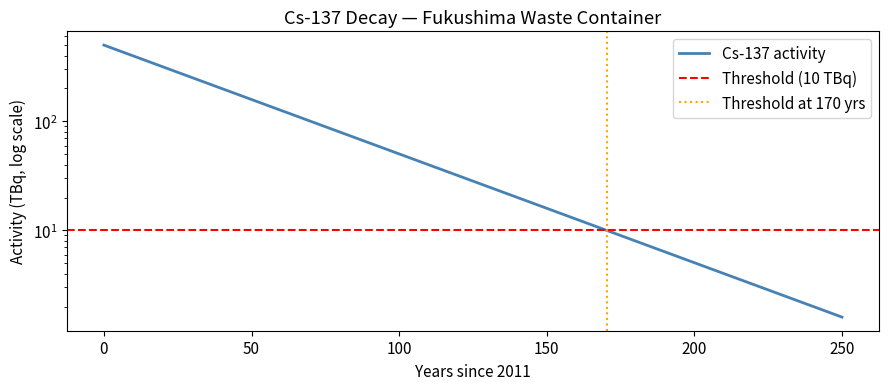
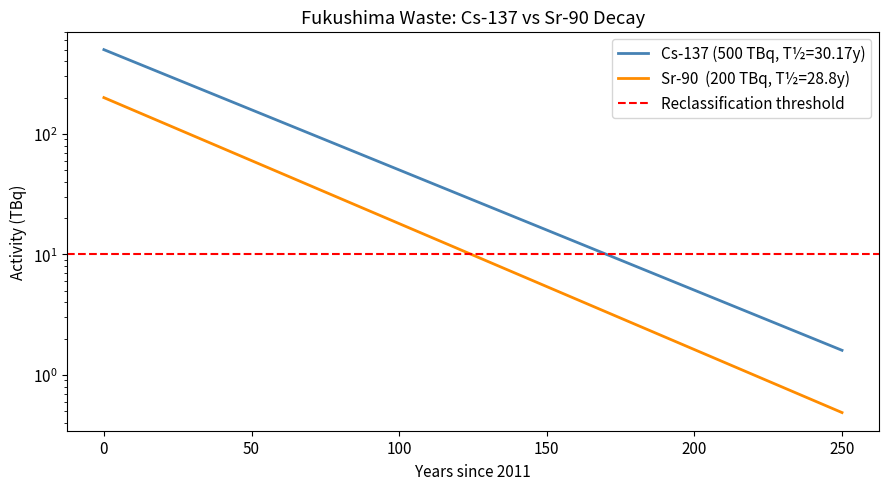
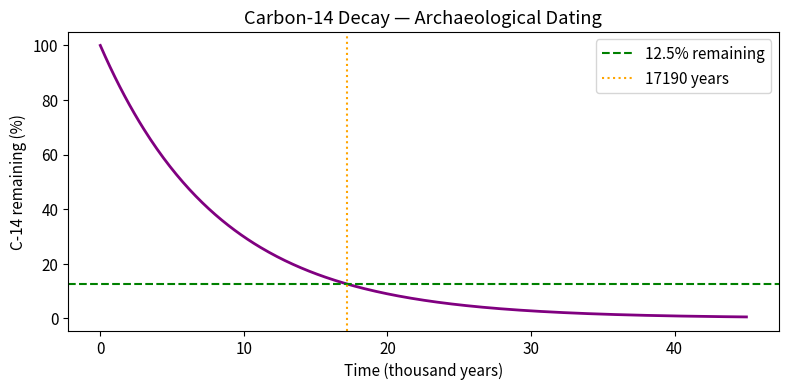

Write Python code to recreate these figures, in order.
# Setup — run first
%matplotlib inline
import matplotlib.pyplot as plt
import numpy as np
plt.rcParams.update({'figure.dpi': 120, 'font.size': 11})

A0_cs     = 500        # initial Cs-137 activity (TBq)
T_half_cs = 30.17      # half-life (years)
threshold = 10         # reclassification threshold (TBq)

lambda_cs = np.log(2) / T_half_cs
print(f"Cs-137 decay constant λ = {lambda_cs:.5f} per year")

# A.1 — Two equivalent forms; verify they agree
def A_cs_v1(t): return A0_cs * (0.5)**(t / T_half_cs)    # half-life form
def A_cs_v2(t): return A0_cs * np.exp(-lambda_cs * t)     # e-form

print("Verification — both forms should agree:")
for t in [0, T_half_cs, 2*T_half_cs, 100, 200]:
    print(f"  t={t:>7.2f}y: (0.5)^(t/T) = {A_cs_v1(t):>8.3f} TBq | e^(-λt) = {A_cs_v2(t):>8.3f} TBq")

# A.2 — When is the threshold reached?
# Solve: 500 * e^(-lambda * t) = 10  =>  t = -ln(10/500) / lambda
t_threshold = -np.log(threshold / A0_cs) / lambda_cs
print(f"Time to reach {threshold} TBq: {t_threshold:.1f} years")
print(f"Reclassification year (from 2011): {2011 + t_threshold:.0f}")

t_vals = np.linspace(0, 250, 500)
fig, ax = plt.subplots(figsize=(9, 4))
ax.plot(t_vals, A_cs_v1(t_vals), "steelblue", lw=2, label="Cs-137 activity")
ax.axhline(threshold, color="red",    ls="--", lw=1.5, label=f"Threshold ({threshold} TBq)")
ax.axvline(t_threshold, color="orange", ls=":", lw=1.5, label=f"Threshold at {t_threshold:.0f} yrs")
ax.set_yscale("log")
ax.set_xlabel("Years since 2011"); ax.set_ylabel("Activity (TBq, log scale)")
ax.set_title("Cs-137 Decay — Fukushima Waste Container")
ax.legend(); plt.tight_layout(); plt.show()

# B.1 — Add Sr-90 and compare
A0_sr     = 200
T_half_sr = 28.8
lambda_sr = np.log(2) / T_half_sr

def A_sr(t): return A0_sr * np.exp(-lambda_sr * t)

print(f"Cs-137: λ = {lambda_cs:.5f}/yr  (T½ = {T_half_cs} y)")
print(f"Sr-90:  λ = {lambda_sr:.5f}/yr  (T½ = {T_half_sr} y)")
print(f"Sr-90 decays faster? {lambda_sr > lambda_cs}")

fig, ax = plt.subplots(figsize=(9, 5))
ax.plot(t_vals, A_cs_v1(t_vals), "steelblue",  lw=2, label=f"Cs-137 (500 TBq, T½={T_half_cs}y)")
ax.plot(t_vals, A_sr(t_vals),    "darkorange", lw=2, label=f"Sr-90  (200 TBq, T½={T_half_sr}y)")
ax.axhline(threshold, color="red", ls="--", label="Reclassification threshold")
ax.set_yscale("log")
ax.set_xlabel("Years since 2011"); ax.set_ylabel("Activity (TBq)")
ax.set_title("Fukushima Waste: Cs-137 vs Sr-90 Decay")
ax.legend(); plt.tight_layout(); plt.show()

# B.2 — When do both isotopes have equal activity?
# Solve: 500 * e^(-lambda_cs * t) = 200 * e^(-lambda_sr * t)
# => ln(500/200) = (lambda_cs - lambda_sr) * t
delta_lambda = lambda_cs - lambda_sr
t_equal = np.log(A0_cs / A0_sr) / delta_lambda

print(f"Equal activity at t = {t_equal:.1f} years  ({2011 + t_equal:.0f})")
print(f"Activity at crossover: Cs={A_cs_v2(t_equal):.2f} TBq | Sr={A_sr(t_equal):.2f} TBq")

# C.1 — Total cost with reclassification
yrs_high = t_threshold
yrs_low  = 150 - t_threshold

cost_high  = yrs_high * 50    # million ¥
cost_low   = yrs_low  * 5
cost_total = cost_high + cost_low
cost_no_reclas = 150 * 50     # counterfactual: never reclassified

print(f"Years at high-level storage: {yrs_high:.1f}")
print(f"Years at low-level storage:  {yrs_low:.1f}")
print(f"\nCost breakdown (million ¥):")
print(f"  High-level period: ¥{cost_high:>10,.0f}M")
print(f"  Low-level period:  ¥{cost_low:>10,.0f}M")
print(f"  Total:             ¥{cost_total:>10,.0f}M")
print(f"  Saving vs always-high: ¥{cost_no_reclas - cost_total:>8,.0f}M")

# D.1 — A fossil has 12.5% of its original C-14. How old is it?
T_half_c14 = 5730
lambda_c14 = np.log(2) / T_half_c14

fraction = 0.125   # 12.5% = (0.5)^3 — three half-lives

t_fossil = -np.log(fraction) / lambda_c14
n_halflives = np.log(1/fraction) / np.log(2)

print(f"12.5% remaining = {n_halflives:.0f} half-lives")
print(f"Age: {t_fossil:.0f} years  ({n_halflives:.0f} × {T_half_c14} = {n_halflives*T_half_c14:.0f} years)")

t_c14 = np.linspace(0, 45000, 400)
fig, ax = plt.subplots(figsize=(8, 4))
ax.plot(t_c14/1000, 100*np.exp(-lambda_c14*t_c14), "purple", lw=2)
ax.axhline(12.5, color="green", ls="--", label="12.5% remaining")
ax.axvline(t_fossil/1000, color="orange", ls=":", label=f"{t_fossil:.0f} years")
ax.set_xlabel("Time (thousand years)"); ax.set_ylabel("C-14 remaining (%)")
ax.set_title("Carbon-14 Decay — Archaeological Dating")
ax.legend(); plt.tight_layout(); plt.show()
